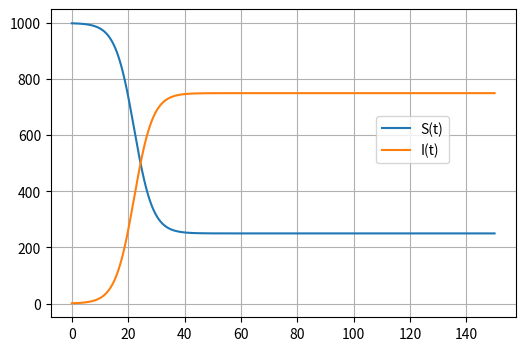

Here is the Python script that generated this plot:
import numpy as np
import matplotlib.pyplot as plt

beta = 0.4
gamma = 1/10
b = 150
n = 10000
h = b/n
t = np.linspace( 0, n*h, n )

S = np.zeros(n)
I = np.zeros(n)

S[0] = 999
I[0] = 1
N = S[0] + I[0]

def dSdt(S , I):
    return -(beta * S * I)/N + gamma*I

def dIdt(S, I):
    return (beta * S * I)/N - gamma * I


for j in range(0, n-1, 1):
    k0 = h * (dSdt(S[j], I[j]))
    l0 = h * (dIdt(S[j], I[j]))


    k1 = h * dSdt(S[j]+(1/2)*k0, I[j] + (1/2)*l0)
    l1 = h * dIdt(S[j]+(1/2)*k0, I[j] + (1/2)*l0)


    k2 = h * dSdt(S[j] + (1 / 2) * k1, I[j] + (1 / 2) * l1)
    l2 = h * dIdt(S[j] + (1 / 2) * k1, I[j] + (1 / 2) * l1)


    k3 = h * dSdt(S[j] + k2, I[j] + l2)
    l3 = h * dIdt(S[j] + k2, I[j] + l2)

    k = (k0 + 2*k1 + 2*k2 + k3) * (1/6)
    l = (l0 + 2*l1 + 2*l2 + l3) * (1/6)

    S[j+1] = S[j] + k
    I[j+1] = I[j] + l


fig = plt.figure(figsize= [6,4])
plt.plot(t, S, label = "S(t)")
plt.plot(t, I, label = "I(t)")
plt.legend(loc = [0.7,0.5])
plt.grid()
plt.show()
